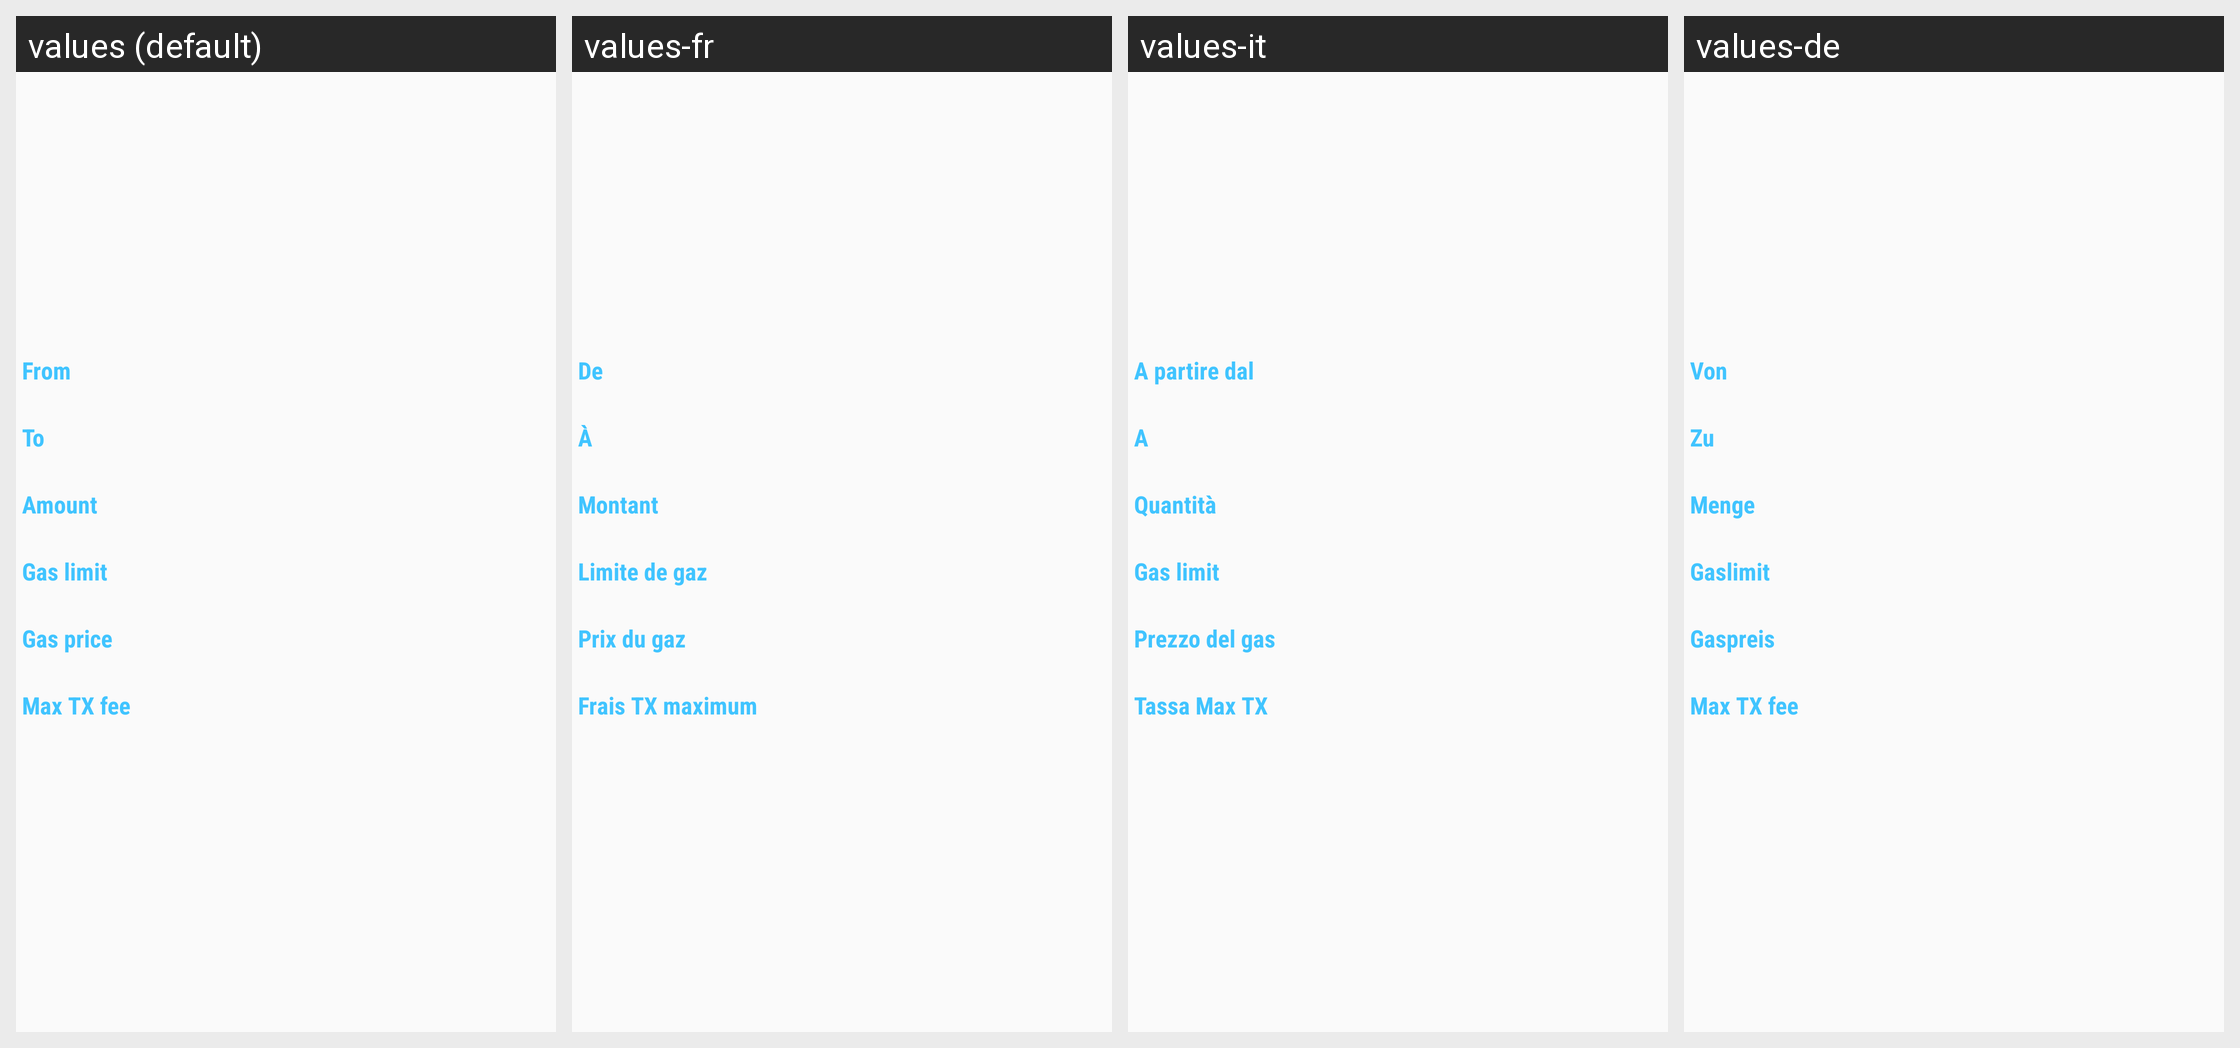

Translations of the strings shown on this Android screen, per locale in the grid:
Android screen res/layout/frg_send_charg_confirm.xml rendered under 4 locales, left to right: values (default), values-fr, values-it, values-de. Device: Nexus 5 (rendered at 1080×1920; each locale shown at half size, 540×960, under a caption strip naming it); theme AppTheme.
Other locales in the repository, not shown: values-es, values-ja, values-ko, values-uk, values-zh.
Strings drawn on this screen, with the default value and each locale's value (text and hints the layout hard-codes, and strings that could not be matched under every locale, appear in the picture but are not listed):

from
  values: From
  values-fr: De
  values-it: A partire dal
  values-de: Von

to
  values: To
  values-fr: À
  values-it: A
  values-de: Zu

amount
  values: Amount
  values-fr: Montant
  values-it: Quantità
  values-de: Menge

gas_limit
  values: Gas limit
  values-fr: Limite de gaz
  values-it: Gas limit
  values-de: Gaslimit

gas_price
  values: Gas price
  values-fr: Prix du gaz
  values-it: Prezzo del gas
  values-de: Gaspreis

max_fee
  values: Max TX fee
  values-fr: Frais TX maximum
  values-it: Tassa Max TX
  values-de: Max TX fee
